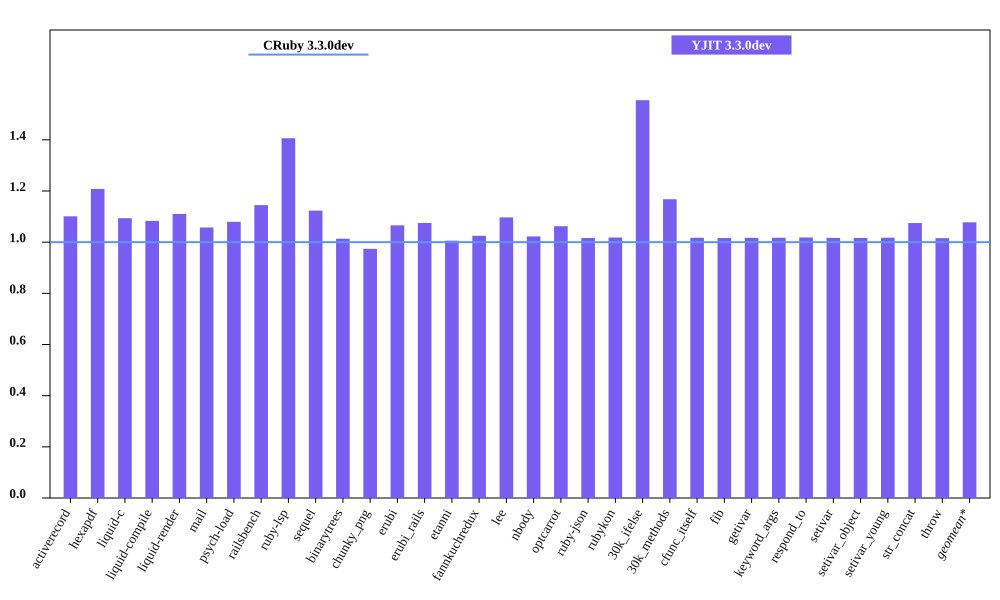

Source data for this figure (header and first rows):
bench, CRuby 3.3.0dev mem (MiB), YJIT 3.3.0dev mem (MiB), Inline Code, Outlined Code, YJIT Mem overhead
activerecord, 55.29, 60.88, 1, 1
hexapdf, 286, 345.5, 2, 2
liquid-c, 41.05, 44.89, 1, 1
liquid-compile, 35.77, 38.75, 1, 1
liquid-render, 37.07, 41.16, 1, 1
mail, 48.93, 51.74, 1, 1
psych-load, 36.58, 39.49, 1, 1
railsbench, 103.3, 118.3, 3, 2
ruby-lsp, 95.81, 134.7, 5, 5
sequel, 41.38, 46.48, 1, 1
binarytrees, 30.39, 30.8, 1, 1
chunky_png, 49.88, 48.57, 1, 1
erubi, 130.2, 138.8, 1, 1
erubi_rails, 101.7, 109.3, 2, 2
etanni, 156.4, 157.3, 1, 1
fannkuchredux, 24.58, 25.2, 1, 1
lee, 34.59, 37.94, 1, 1
nbody, 24.5, 25.05, 1, 1
optcarrot, 59.14, 62.83, 1, 1
ruby-json, 25.79, 26.21, 1, 1
rubykon, 58.96, 60.03, 1, 1
30k_ifelse, 66.27, 103, 6, 5
30k_methods, 55.42, 64.72, 2, 2
cfunc_itself, 24.48, 24.89, 1, 1
fib, 24.48, 24.88, 1, 1
getivar, 24.55, 24.96, 1, 1
keyword_args, 24.48, 24.9, 1, 1
respond_to, 24.54, 24.99, 1, 1
setivar, 24.54, 24.95, 1, 1
setivar_object, 24.48, 24.89, 1, 1
setivar_young, 24.48, 24.91, 1, 1
str_concat, 102.1, 109.7, 1, 1
throw, 24.54, 24.93, 1, 1
